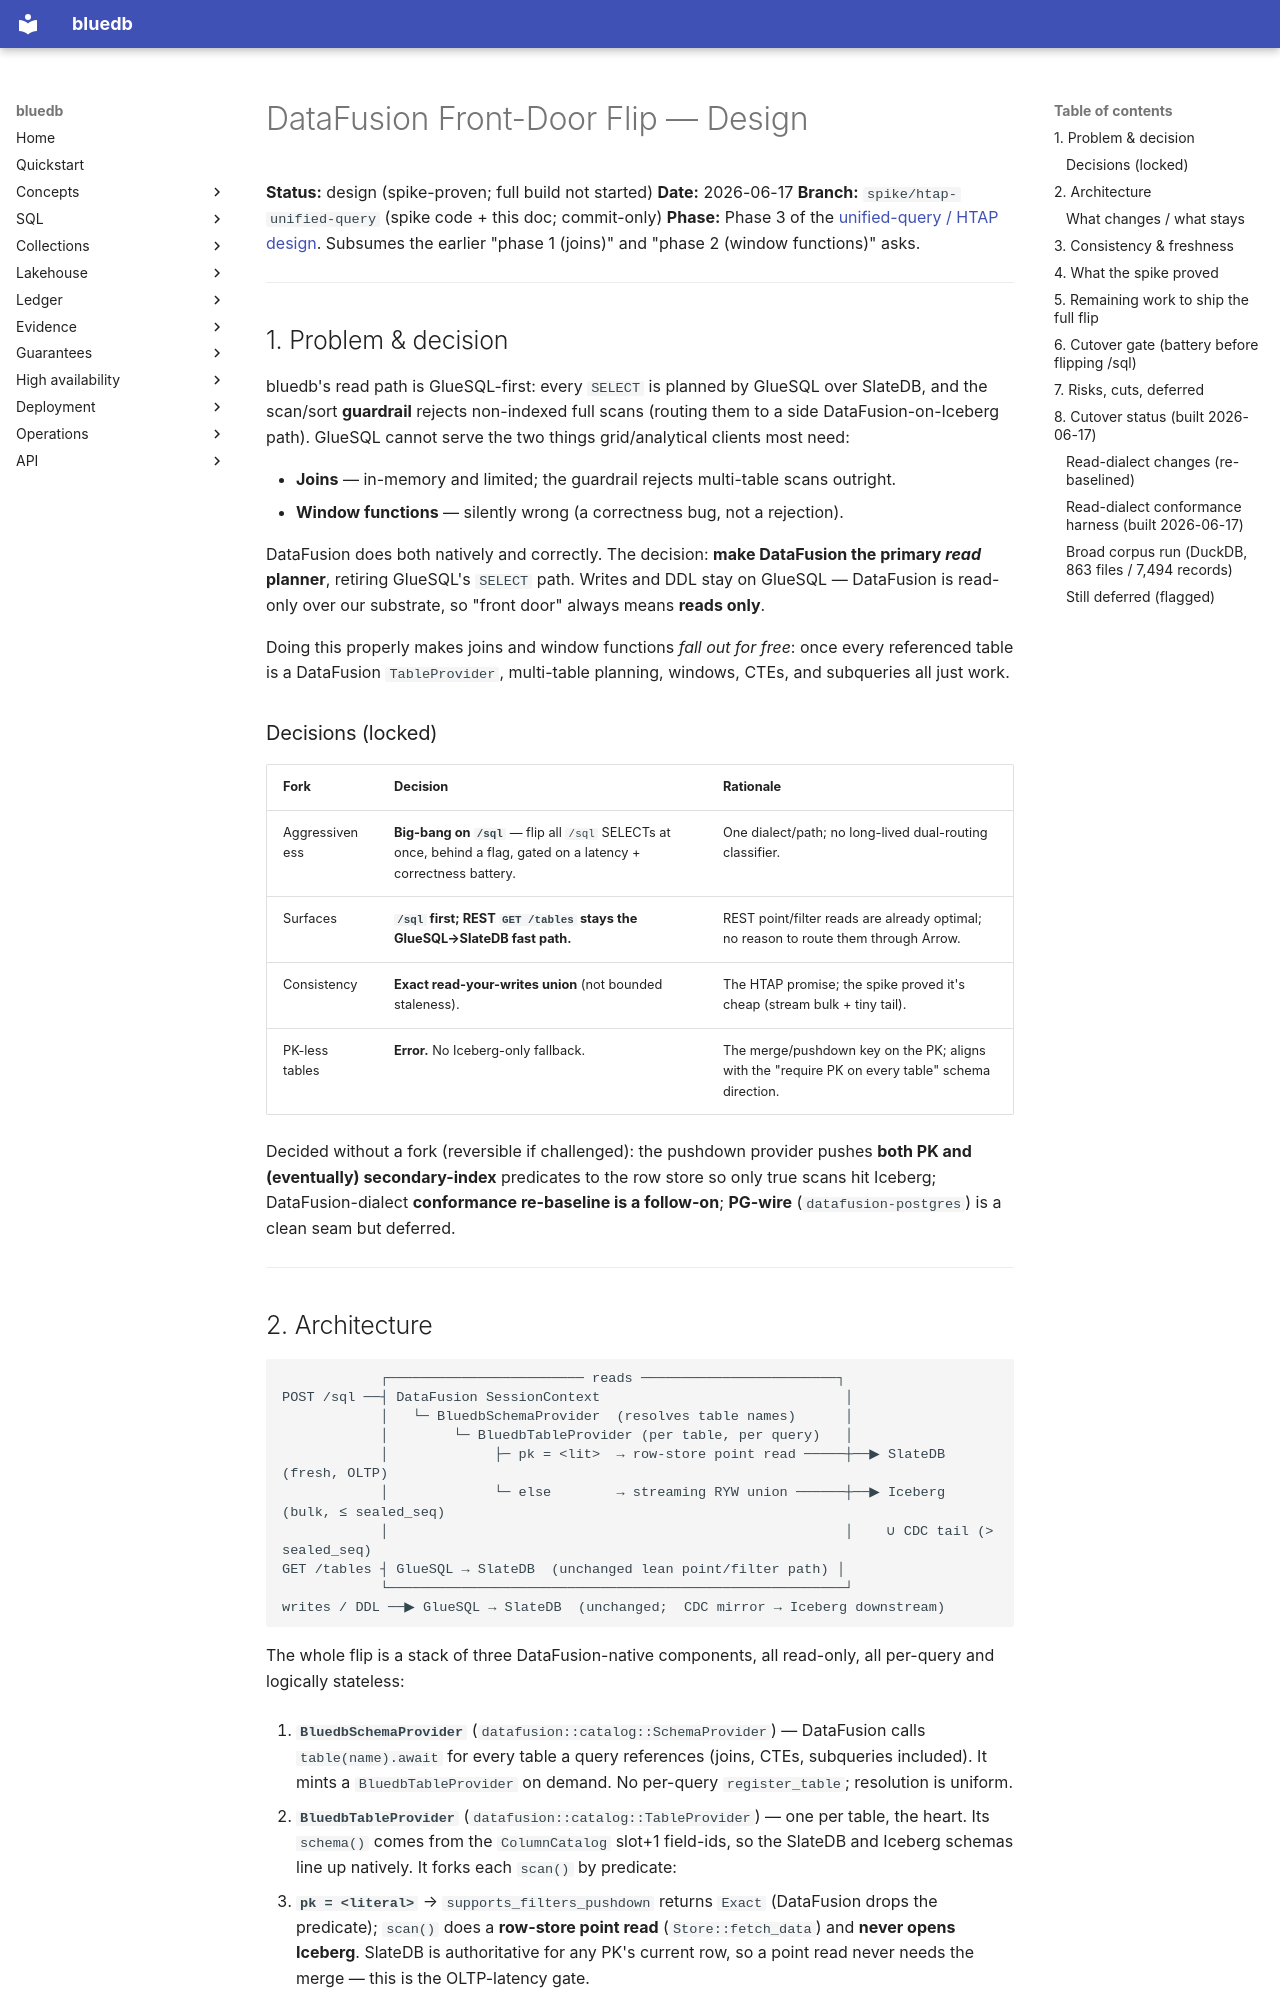

repository: bluecopa/bluedb · page: superpowers/specs/2026-06-17-datafusion-front-door-design/index.html · generator: mkdocs

# DataFusion Front-Door Flip — Design

**Status:** design (spike-proven; full build not started)
**Date:** 2026-06-17
**Branch:** `spike/htap-unified-query` (spike code + this doc; commit-only)
**Phase:** Phase 3 of the [unified-query / HTAP design](2026-06-17-unified-query-layer-design.md). Subsumes the earlier "phase 1 (joins)" and "phase 2 (window functions)" asks.

---

## 1. Problem & decision

bluedb's read path is GlueSQL-first: every `SELECT` is planned by GlueSQL over SlateDB, and the scan/sort **guardrail** rejects non-indexed full scans (routing them to a side DataFusion-on-Iceberg path). GlueSQL cannot serve the two things grid/analytical clients most need:

- **Joins** — in-memory and limited; the guardrail rejects multi-table scans outright.
- **Window functions** — silently wrong (a correctness bug, not a rejection).

DataFusion does both natively and correctly. The decision: **make DataFusion the primary _read_ planner**, retiring GlueSQL's `SELECT` path. Writes and DDL stay on GlueSQL — DataFusion is read-only over our substrate, so "front door" always means **reads only**.

Doing this properly makes joins and window functions *fall out for free*: once every referenced table is a DataFusion `TableProvider`, multi-table planning, windows, CTEs, and subqueries all just work.

### Decisions (locked)

| Fork | Decision | Rationale |
|---|---|---|
| Aggressiveness | **Big-bang on `/sql`** — flip all `/sql` SELECTs at once, behind a flag, gated on a latency + correctness battery. | One dialect/path; no long-lived dual-routing classifier. |
| Surfaces | **`/sql` first; REST `GET /tables` stays the GlueSQL→SlateDB fast path.** | REST point/filter reads are already optimal; no reason to route them through Arrow. |
| Consistency | **Exact read-your-writes union** (not bounded staleness). | The HTAP promise; the spike proved it's cheap (stream bulk + tiny tail). |
| PK-less tables | **Error.** No Iceberg-only fallback. | The merge/pushdown key on the PK; aligns with the "require PK on every table" schema direction. |

Decided without a fork (reversible if challenged): the pushdown provider pushes **both PK and (eventually) secondary-index** predicates to the row store so only true scans hit Iceberg; DataFusion-dialect **conformance re-baseline is a follow-on**; **PG-wire** (`datafusion-postgres`) is a clean seam but deferred.

---
